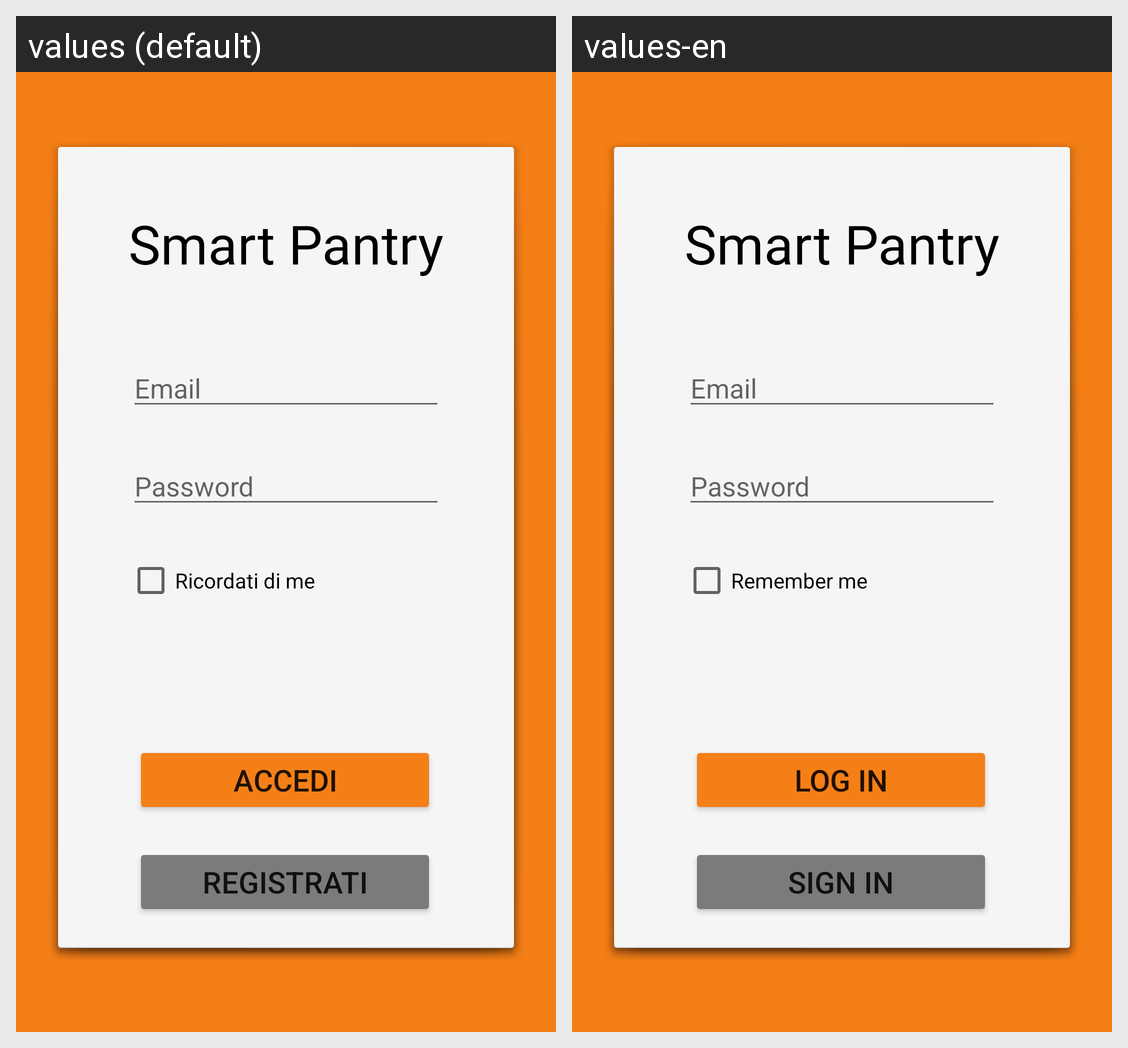

Locale-by-locale string values for the Android screen shown in this grid:
Android screen res/layout/activity_login.xml rendered under 2 locales, left to right: values (default), values-en. Device: Nexus 5 (rendered at 1080×1920; each locale shown at half size, 540×960, under a caption strip naming it); theme Theme.SmartPantry.
Strings drawn on this screen, with the default value and each locale's value (text and hints the layout hard-codes, and strings that could not be matched under every locale, appear in the picture but are not listed):

passwordText
  values: Password
  values-en: Password  [not translated; the default value is used]

loginBtn
  values: Accedi
  values-en: Log In

registerBtn
  values: Registrati
  values-en: Sign In

emailText
  values: Email
  values-en: Email  [not translated; the default value is used]

rememberCheckBox
  values: Ricordati di me
  values-en: Remember me

app_name
  values: Smart Pantry
  values-en: Smart Pantry  [not translated; the default value is used]
